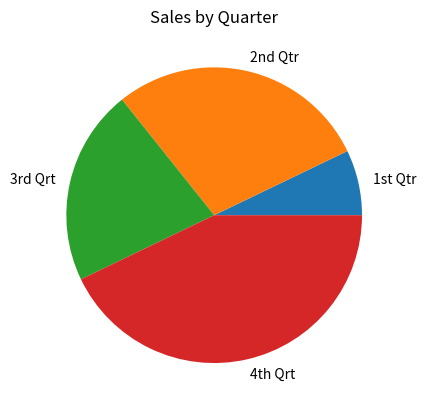

The matplotlib source for this figure:
# This program displays a simple pie chart. 7-28
import matplotlib.pyplot as plt

def main():
    # Create a list of sales amount.
    sales = [100, 400, 300, 600]

    # Create a list of labels for the slices.
    slice_labels = ['1st Qtr', '2nd Qtr', '3rd Qrt', '4th Qrt']

    # Create pie chart from the values.
    plt.pie(sales, labels=slice_labels)

    # Add a title.
    plt.title('Sales by Quarter')

    # Display the pie chart.
    plt.show()

# Call the main function.
main()